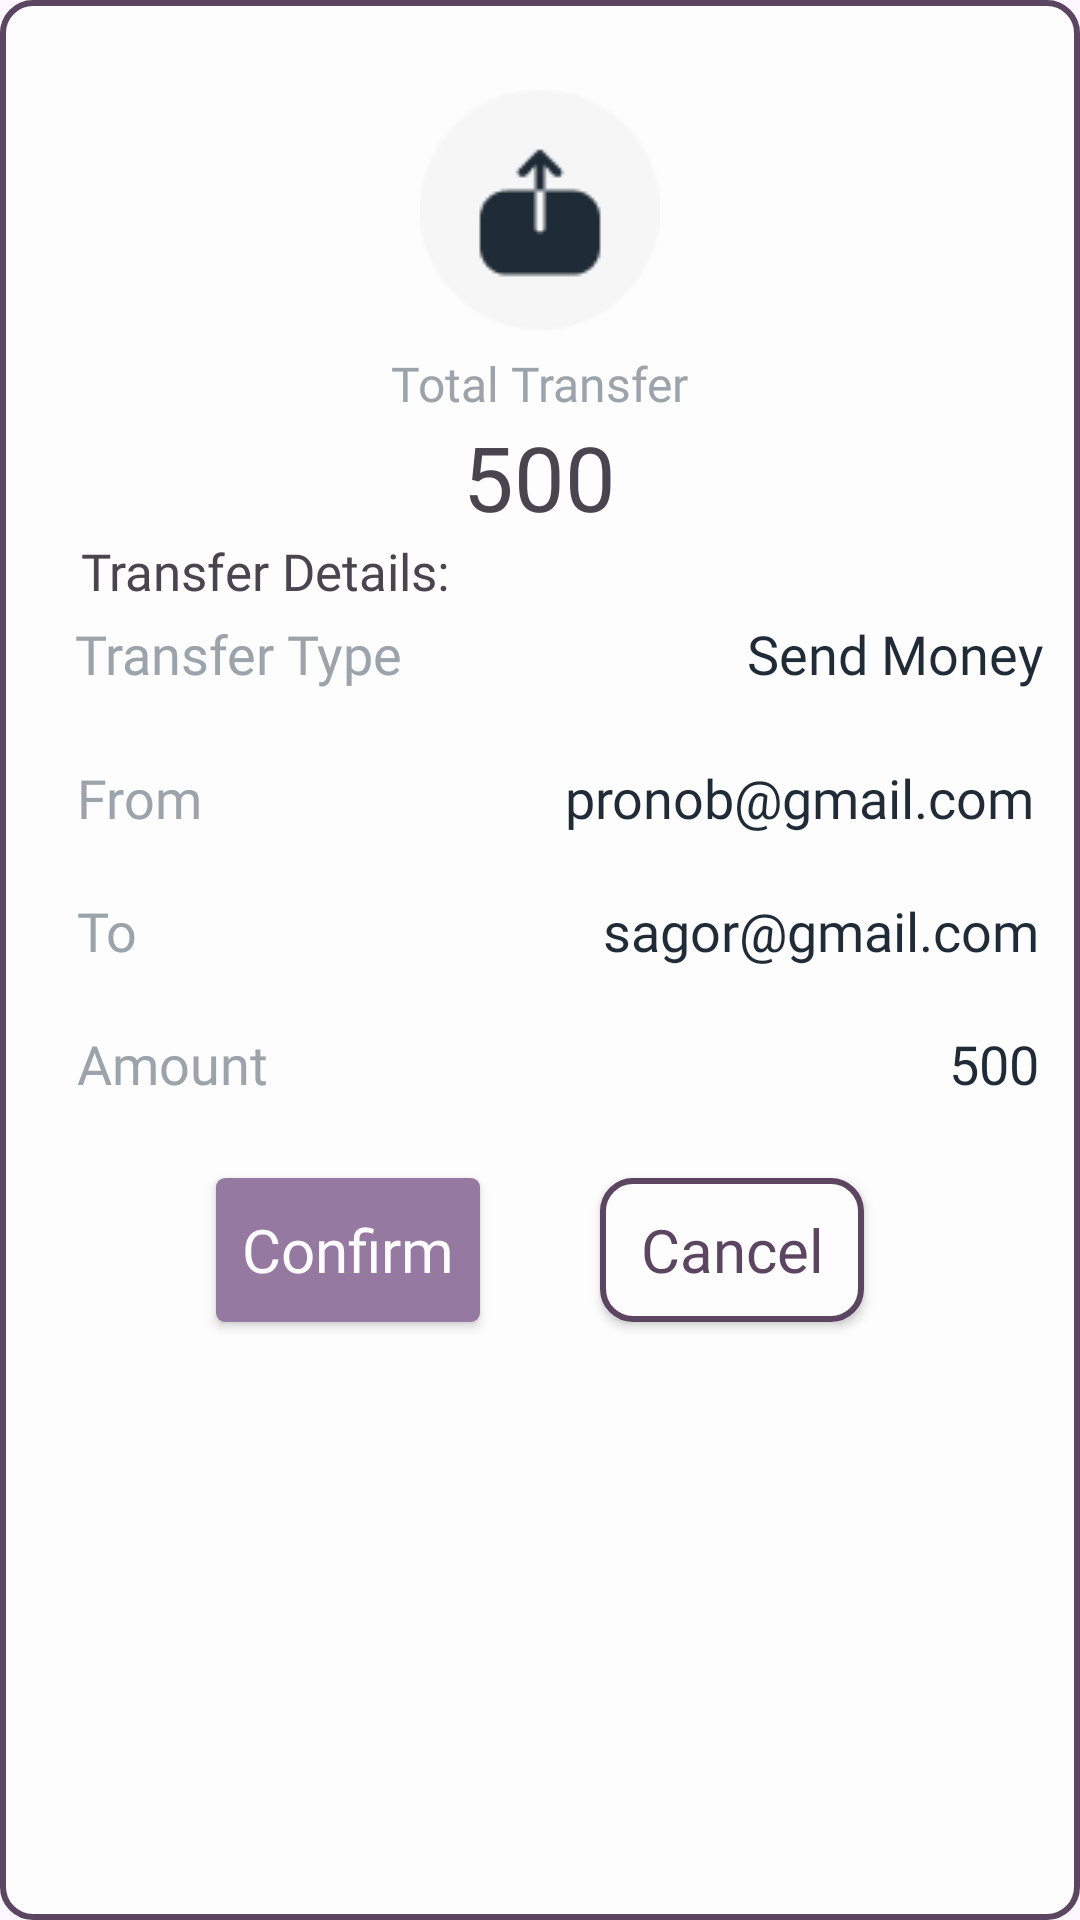

The Android layout XML behind this screen, and the referenced resources:
<!-- AndroidManifest.xml: application theme Theme.Bankee -->
<!-- res/layout/transfer_popup.xml -->
<?xml version="1.0" encoding="utf-8"?>
<RelativeLayout xmlns:android="http://schemas.android.com/apk/res/android"
    xmlns:app="http://schemas.android.com/apk/res-auto"
    xmlns:tools="http://schemas.android.com/tools"
    android:background="@drawable/addcrd"
    android:layout_width="match_parent"
    android:layout_height="match_parent">

    <ImageView
        android:id="@+id/image"
        android:layout_width="wrap_content"
        android:layout_height="wrap_content"
        android:layout_centerHorizontal="true"
        android:src="@drawable/transfer"
        android:layout_marginTop="30dp"/>

    <TextView
        android:id="@+id/txt1"
        android:layout_below="@+id/image"
        android:layout_marginTop="7dp"
        android:layout_centerHorizontal="true"
        android:layout_width="wrap_content"
        android:layout_height="wrap_content"
        android:fontFamily="@font/baloo_bhai"
        android:text="Total Transfer"
        android:textColor="@color/Neutral"
        android:textSize="16sp" />

    <TextView
        android:id="@+id/money"
        android:layout_below="@+id/txt1"
        android:layout_centerHorizontal="true"
        android:layout_width="wrap_content"
        android:layout_height="wrap_content"
        android:text="500"
        android:textSize="30sp"
        android:fontFamily="@font/baloo_bhai"/>
    <TextView
        android:id="@+id/txt2"
        android:layout_width="wrap_content"
        android:layout_height="wrap_content"
        android:text="Transfer Details:"
        android:layout_marginLeft="12dp"
        android:fontFamily="@font/baloo_bhai"
        android:textSize="17sp"
        android:paddingStart="15dp"
        android:layout_below="@+id/money"/>

    <androidx.constraintlayout.widget.ConstraintLayout
        android:id="@+id/consLayout"
        android:layout_width="match_parent"
        android:layout_height="wrap_content"
        android:layout_below="@+id/txt2">

        <TextView
            android:id="@+id/textView2"
            android:layout_width="wrap_content"
            android:layout_height="wrap_content"
            android:layout_marginTop="4dp"
            android:fontFamily="@font/baloo_bhai"
            android:text="Transfer Type"
            android:textColor="@color/Neutral"
            android:textSize="18sp"
            app:layout_constraintEnd_toEndOf="parent"
            app:layout_constraintHorizontal_bias="0.1"
            app:layout_constraintStart_toStartOf="parent"
            app:layout_constraintTop_toTopOf="parent" />

        <TextView
            android:id="@+id/to0"
            android:layout_width="wrap_content"
            android:layout_height="wrap_content"
            android:layout_marginTop="4dp"
            android:fontFamily="@font/baloo_bhai"
            android:text="Send Money"
            android:textColor="@color/black"
            android:textSize="18sp"
            app:layout_constraintEnd_toEndOf="parent"
            app:layout_constraintHorizontal_bias="0.904"
            app:layout_constraintStart_toEndOf="@+id/textView2"
            app:layout_constraintTop_toTopOf="parent" />

        <TextView
            android:id="@+id/textView20"
            android:layout_width="wrap_content"
            android:layout_height="wrap_content"
            android:layout_marginTop="52dp"
            android:fontFamily="@font/baloo_bhai"
            android:text="From"
            android:textColor="@color/Neutral"
            android:textSize="18sp"
            app:layout_constraintEnd_toEndOf="parent"
            app:layout_constraintHorizontal_bias="0.081"
            app:layout_constraintStart_toStartOf="parent"
            app:layout_constraintTop_toTopOf="parent" />

        <TextView
            android:id="@+id/textView21"
            android:layout_width="wrap_content"
            android:layout_height="wrap_content"
            android:layout_marginTop="20dp"
            android:fontFamily="@font/baloo_bhai"
            android:text="To"
            android:textColor="@color/Neutral"
            android:textSize="18sp"
            app:layout_constraintEnd_toEndOf="parent"
            app:layout_constraintHorizontal_bias="0.076"
            app:layout_constraintStart_toStartOf="parent"
            app:layout_constraintTop_toBottomOf="@+id/textView20" />

        <TextView
            android:id="@+id/textView22"
            android:layout_width="wrap_content"
            android:layout_height="wrap_content"
            android:layout_marginTop="20dp"
            android:fontFamily="@font/baloo_bhai"
            android:text="Amount"
            android:textColor="@color/Neutral"
            android:textSize="18sp"
            app:layout_constraintEnd_toEndOf="parent"
            app:layout_constraintHorizontal_bias="0.087"
            app:layout_constraintStart_toStartOf="parent"
            app:layout_constraintTop_toBottomOf="@+id/textView21" />


        <TextView
            android:id="@+id/from"
            android:layout_width="wrap_content"
            android:layout_height="wrap_content"
            android:layout_marginTop="52dp"
            android:fontFamily="@font/baloo_bhai"
            android:text="pronob@gmail.com"
            android:textColor="@color/black"
            android:textSize="18sp"
            android:layout_marginEnd="10dp"
            app:layout_constraintEnd_toEndOf="parent"
            app:layout_constraintHorizontal_bias="0.961"
            app:layout_constraintStart_toEndOf="@+id/textView20"
            app:layout_constraintTop_toTopOf="parent" />

        <TextView
            android:id="@+id/to"
            android:layout_width="wrap_content"
            android:layout_height="wrap_content"
            android:layout_marginTop="20dp"
            android:fontFamily="@font/baloo_bhai"
            android:text="sagor@gmail.com"
            android:textColor="@color/black"
            android:textSize="18sp"
            app:layout_constraintEnd_toEndOf="parent"
            app:layout_constraintHorizontal_bias="0.919"
            app:layout_constraintStart_toEndOf="@+id/textView21"
            app:layout_constraintTop_toBottomOf="@+id/from" />

        <TextView
            android:id="@+id/ammount"
            android:layout_width="wrap_content"
            android:layout_height="wrap_content"
            android:layout_marginTop="20dp"
            android:fontFamily="@font/baloo_bhai"
            android:text="500"
            android:textColor="@color/black"
            android:textSize="18sp"
            app:layout_constraintEnd_toEndOf="parent"
            app:layout_constraintHorizontal_bias="0.943"
            app:layout_constraintStart_toEndOf="@+id/textView22"
            app:layout_constraintTop_toBottomOf="@+id/to" />

    </androidx.constraintlayout.widget.ConstraintLayout>

    <LinearLayout
        android:layout_width="match_parent"
        android:layout_height="100dp"
        android:orientation="horizontal"
        android:gravity="center"
        android:layout_below="@+id/consLayout">


        <androidx.appcompat.widget.AppCompatButton
            android:id="@+id/confirmBtn"
            android:layout_width="wrap_content"
            android:layout_height="wrap_content"
            android:layout_alignParentEnd="true"
            android:background="@drawable/button"
            android:fontFamily="@font/baloo_bhai"
            android:layout_margin="20dp"
            android:text="Confirm"
            android:textAllCaps="false"
            android:textColor="@color/white"
            android:textSize="20sp"
            />

        <androidx.appcompat.widget.AppCompatButton
            android:id="@+id/cancelBtn"
            android:layout_margin="20dp"
            android:layout_width="wrap_content"
            android:layout_height="wrap_content"
            android:background="@drawable/addcrd"
            android:fontFamily="@font/baloo_bhai"
            android:textAllCaps="false"
            android:text="Cancel"
            android:textColor="@color/Bossnova"
            android:textSize="20sp"/>

    </LinearLayout>

</RelativeLayout>
<!-- resources referenced by this layout -->
<resources>
  <color name="Bossnova">#5C4560</color>
  <color name="Neutral">#9CA4AB</color>
  <color name="black">#1F2C37</color>
  <color name="white">#FDFDFD</color>
  <!-- drawable addcrd (drawable) -->
  <?xml version="1.0" encoding="utf-8"?>
  <shape xmlns:android="http://schemas.android.com/apk/res/android"
      android:shape="rectangle">
      <solid android:color="@color/white"/>
      <corners android:radius="10dp"/>
      <stroke android:color="@color/Bossnova"
          android:width="2dp"/>
  </shape>
  <!-- drawable button (drawable) -->
  <?xml version="1.0" encoding="utf-8"?>
  <shape xmlns:android="http://schemas.android.com/apk/res/android"
      android:shape="rectangle">
      <solid android:color="@color/TrendyPink"/>
      <corners android:radius="3dp"/>
  
  </shape>
  <!-- drawable transfer: png bitmap (drawable, 1893 bytes) -->
  <style name="Theme.Bankee" parent="Base.Theme.Bankee" />
  <color name="TrendyPink">#9579A0</color>
  <style name="Base.Theme.Bankee" parent="Theme.Material3.DayNight.NoActionBar">
          
          
      </style>
</resources>
